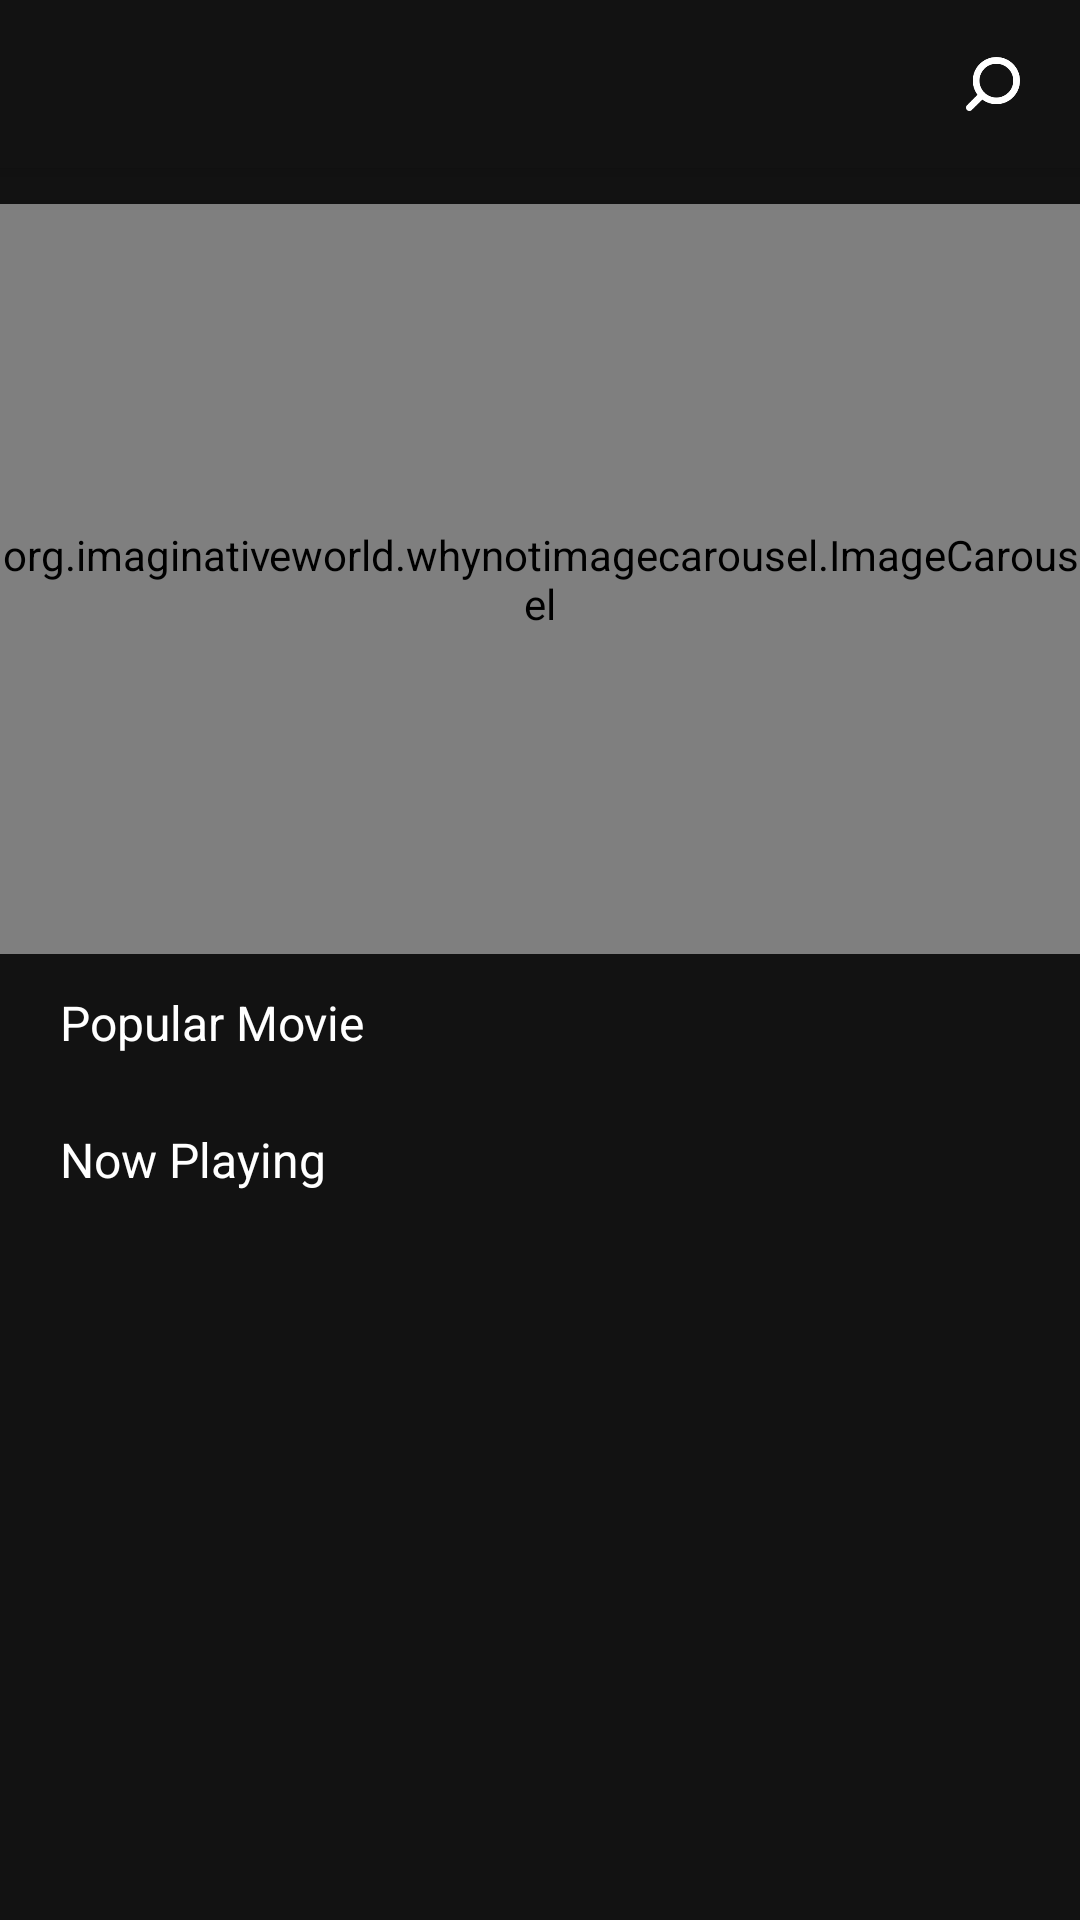

Produce the Android XML layout that renders to this screen, including the resource entries it uses.
<!-- AndroidManifest.xml: activity theme Theme.MyMovie -->
<!-- res/layout/activity_main.xml -->
<?xml version="1.0" encoding="utf-8"?>
<androidx.drawerlayout.widget.DrawerLayout
    xmlns:android="http://schemas.android.com/apk/res/android"
    xmlns:app="http://schemas.android.com/apk/res-auto"
    xmlns:tools="http://schemas.android.com/tools"
    android:id="@+id/drawerLayout"
    android:layout_width="match_parent"
    android:layout_height="match_parent"
    android:background="@color/pale_black"
    android:fitsSystemWindows="true"
    tools:context=".activity.MainActivity"
    tools:openDrawer="start">

    <androidx.coordinatorlayout.widget.CoordinatorLayout
        android:layout_width="match_parent"
        android:layout_height="match_parent">

        <com.google.android.material.appbar.AppBarLayout
            android:layout_width="match_parent"
            android:layout_height="wrap_content"
            android:theme="@style/Theme.MyMovie.AppBarOverlay">

            <com.google.android.material.appbar.MaterialToolbar
                android:id="@+id/toolbar"
                android:layout_width="match_parent"
                app:title="@string/app_name"
                android:layout_height="wrap_content">

                <RelativeLayout
                    android:layout_width="match_parent"
                    android:layout_height="?attr/actionBarSize"
                    android:layout_marginStart="@dimen/margin_m_medium"
                    android:layout_marginEnd="@dimen/margin_m_medium"
                    android:background="?attr/colorPrimary">









                    <ImageView
                        android:layout_width="@dimen/icon_margin"
                        android:layout_height="@dimen/icon_margin"
                        android:layout_alignParentRight="true"
                        android:layout_centerVertical="true"
                        android:src="@drawable/search" />










                </RelativeLayout>


            </com.google.android.material.appbar.MaterialToolbar>

        </com.google.android.material.appbar.AppBarLayout>

        <ScrollView
            android:layout_width="match_parent"
            android:layout_height="wrap_content"
            app:layout_behavior="com.google.android.material.appbar.AppBarLayout$ScrollingViewBehavior">

            <androidx.constraintlayout.widget.ConstraintLayout
                android:layout_width="match_parent"
                android:layout_height="wrap_content">

                <org.imaginativeworld.whynotimagecarousel.ImageCarousel
                    android:id="@+id/imageCarousel"
                    android:layout_width="match_parent"
                    android:layout_height="250dp"
                    android:layout_marginTop="@dimen/margin_s_large"
                    app:autoPlay="false"
                    app:autoPlayDelay="3000"
                    app:carouselType="BLOCK"
                    app:imagePlaceholder="@drawable/ic_picture"
                    app:imageScaleType="center"
                    app:layout_constraintEnd_toEndOf="parent"
                    app:layout_constraintStart_toStartOf="parent"
                    app:layout_constraintTop_toTopOf="parent"
                    app:scaleOnScroll="true"
                    app:showNavigationButtons="false" />

                <TextView
                    android:id="@+id/popular"
                    android:layout_width="0dp"
                    android:layout_height="wrap_content"
                    android:layout_marginStart="@dimen/margin_m_medium"
                    android:layout_marginTop="@dimen/margin_s_large"
                    android:layout_marginEnd="@dimen/margin_m_medium"
                    android:text="Popular Movie"
                    android:textColor="@color/white"
                    android:textSize="16sp"
                    app:layout_constraintEnd_toEndOf="parent"
                    app:layout_constraintStart_toStartOf="parent"
                    app:layout_constraintTop_toBottomOf="@+id/imageCarousel" />

                <androidx.recyclerview.widget.RecyclerView
                    android:id="@+id/rvPopularMovie"
                    android:layout_width="match_parent"
                    android:layout_height="wrap_content"
                    android:layout_marginStart="@dimen/margin_s_large"
                    android:layout_marginTop="@dimen/margin_s_large"
                    android:layout_marginEnd="@dimen/margin_s_large"
                    android:overScrollMode="never"
                    app:layout_constraintEnd_toEndOf="parent"
                    app:layout_constraintStart_toStartOf="parent"
                    app:layout_constraintTop_toBottomOf="@+id/popular">

                </androidx.recyclerview.widget.RecyclerView>

                <TextView
                    android:id="@+id/nowPlaying"
                    android:layout_width="0dp"
                    android:layout_height="wrap_content"
                    android:layout_marginStart="@dimen/margin_m_medium"
                    android:layout_marginTop="@dimen/margin_s_large"
                    android:layout_marginEnd="@dimen/margin_m_medium"
                    android:text="Now Playing"
                    android:textColor="@color/white"
                    android:textSize="16sp"
                    app:layout_constraintEnd_toEndOf="parent"
                    app:layout_constraintStart_toStartOf="parent"
                    app:layout_constraintTop_toBottomOf="@+id/rvPopularMovie" />

                <androidx.recyclerview.widget.RecyclerView
                    android:id="@+id/rvNowPlaying"
                    android:layout_width="match_parent"
                    android:layout_height="wrap_content"
                    android:layout_marginStart="@dimen/margin_s_large"
                    android:layout_marginTop="@dimen/margin_s_large"
                    android:layout_marginEnd="@dimen/margin_s_large"
                    android:overScrollMode="never"
                    app:layout_constraintEnd_toEndOf="parent"
                    app:layout_constraintHorizontal_bias="0.0"
                    app:layout_constraintStart_toStartOf="parent"
                    app:layout_constraintTop_toBottomOf="@+id/nowPlaying" />

            </androidx.constraintlayout.widget.ConstraintLayout>


        </ScrollView>
    </androidx.coordinatorlayout.widget.CoordinatorLayout>


    <com.google.android.material.navigation.NavigationView
        android:id="@+id/nav_view"
        android:layout_width="wrap_content"
        android:layout_height="match_parent"
        android:layout_gravity="start"
        android:visibility="invisible"
        app:headerLayout="@layout/nav_header"
        app:itemIconSize="18dp"
        app:itemIconTint="@color/grey"
        app:itemTextColor="@color/grey"
        app:menu="@menu/menu_main" />

</androidx.drawerlayout.widget.DrawerLayout>
<!-- res/layout/nav_header.xml (included above) -->
<?xml version="1.0" encoding="utf-8"?>
<androidx.constraintlayout.widget.ConstraintLayout
    xmlns:android="http://schemas.android.com/apk/res/android"
    xmlns:app="http://schemas.android.com/apk/res-auto"
    xmlns:tools="http://schemas.android.com/tools"
    android:layout_width="match_parent"
    android:layout_height="200dp">

    <ImageView
        android:id="@+id/ivProfileBack"
        android:layout_width="0dp"
        android:layout_height="0dp"
        android:scaleType="centerCrop"
        android:src="@drawable/profile_back"
        android:tint="#A9000000"
        app:layout_constraintBottom_toBottomOf="parent"
        app:layout_constraintEnd_toEndOf="parent"
        app:layout_constraintStart_toStartOf="parent"
        app:layout_constraintTop_toTopOf="parent"
        tools:ignore="UseAppTint" />

    <androidx.constraintlayout.widget.ConstraintLayout
        android:id="@+id/constraintLayout2"
        android:layout_width="0dp"
        android:layout_height="0dp"
        android:padding="20dp"
        app:layout_constraintBottom_toBottomOf="parent"
        app:layout_constraintEnd_toEndOf="parent"
        app:layout_constraintStart_toStartOf="parent"
        app:layout_constraintTop_toTopOf="parent">

        <androidx.cardview.widget.CardView

            android:id="@+id/cvUser"
            android:layout_width="75dp"
            android:layout_height="75dp"
            app:cardCornerRadius="50pt"
            app:layout_constraintStart_toStartOf="parent"
            app:layout_constraintTop_toTopOf="parent">

            <ImageView
                android:id="@+id/ivUser"
                android:layout_width="match_parent"
                android:layout_height="match_parent"
                android:background="@color/teal_200" />

        </androidx.cardview.widget.CardView>

        <TextView
            android:id="@+id/tvUserName"
            android:layout_width="wrap_content"
            android:layout_height="wrap_content"
            android:layout_marginTop="@dimen/margin_m_large"
            android:text="Pyae Phyo Maung"
            android:textColor="@color/white_grey"
            android:textSize="18sp"
            app:layout_constraintStart_toStartOf="parent"
            app:layout_constraintTop_toBottomOf="@+id/cvUser" />

        <ImageView
            android:id="@+id/ivAddBgPic"
            android:layout_width="@dimen/icon_margin"
            android:layout_height="@dimen/icon_margin"
            android:src="@drawable/plus"
            app:layout_constraintEnd_toEndOf="parent"
            app:layout_constraintTop_toTopOf="parent" />

        <TextView
            android:id="@+id/tvUserMail"
            android:layout_width="wrap_content"
            android:layout_height="wrap_content"
            android:layout_marginTop="@dimen/margin_s_medium"
            android:text="gmail.com"
            android:textColor="@color/white_grey"
            android:textSize="14sp"
            app:layout_constraintStart_toStartOf="parent"
            app:layout_constraintTop_toBottomOf="@+id/tvUserName" />

    </androidx.constraintlayout.widget.ConstraintLayout>


</androidx.constraintlayout.widget.ConstraintLayout>
<!-- resources referenced by this layout -->
<resources>
  <color name="grey">#808080</color>
  <color name="pale_black">#121212</color>
  <color name="teal_200">#FF03DAC5</color>
  <color name="white">#FFFFFFFF</color>
  <color name="white_grey">#DCDCDC</color>
  <dimen name="icon_margin">18dp</dimen>
  <dimen name="margin_m_large">22dp</dimen>
  <dimen name="margin_m_medium">20dp</dimen>
  <dimen name="margin_s_large">12dp</dimen>
  <dimen name="margin_s_medium">10dp</dimen>
  <!-- drawable menu: png bitmap (drawable-xxxhdpi, 799 bytes) -->
  <!-- drawable plus: png bitmap (drawable-xxxhdpi, 1889 bytes) -->
  <!-- drawable search: png bitmap (drawable-xxxhdpi, 3467 bytes) -->
  <string name="app_name">MyMovie</string>
  <style name="Theme.MyMovie.AppBarOverlay" parent="ThemeOverlay.MaterialComponents.Dark.ActionBar" />
  <style name="Theme.MyMovie" parent="@style/Theme.MaterialComponents.Light.NoActionBar">
          
          <item name="colorPrimary">@color/pale_black</item>
          <item name="colorPrimaryDark">@color/black</item>
          <item name="colorAccent">@color/grey</item>
          <item name="windowNoTitle">true</item>
          <item name="android:windowFullscreen">true</item>
          
      </style>
  <color name="black">#FF000000</color>
</resources>
